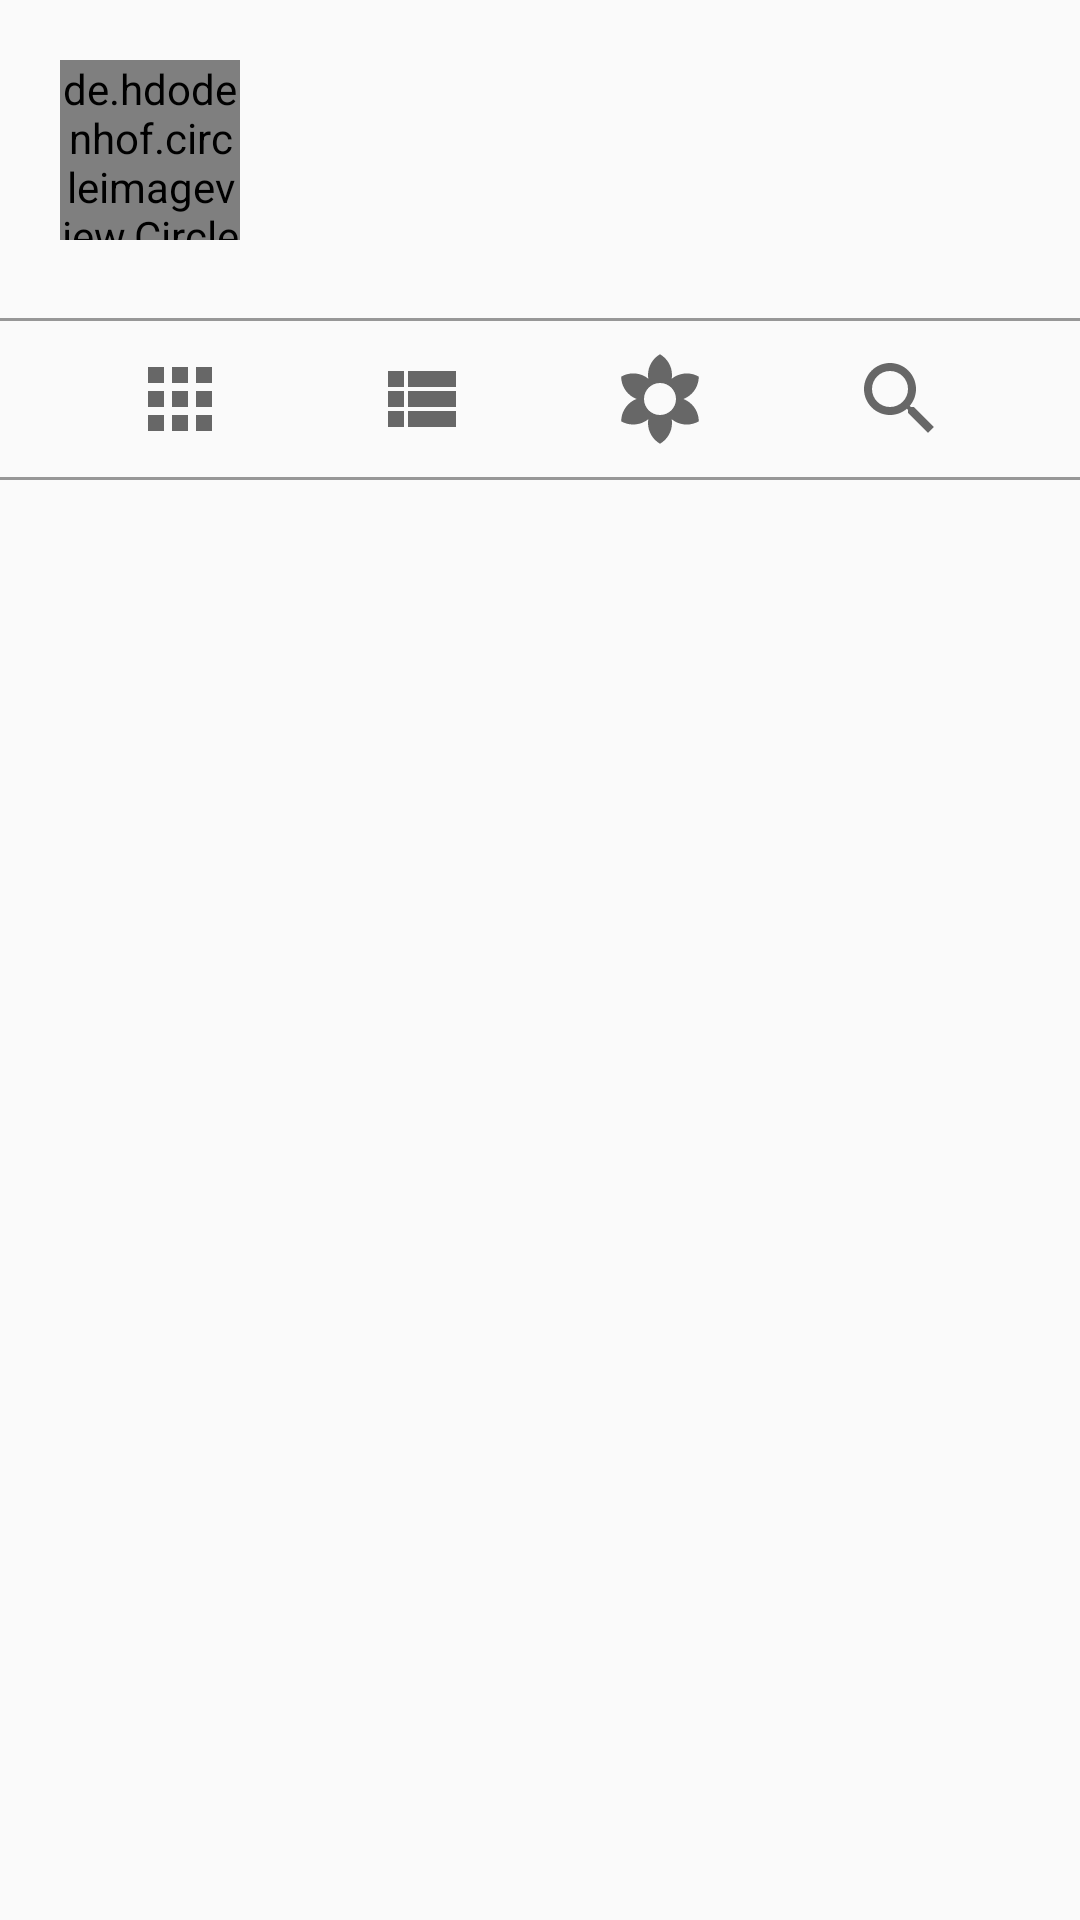

Write the Android layout XML for this screen, with the resource values it uses.
<!-- AndroidManifest.xml: application theme AppTheme -->
<!-- res/layout/fragment_profile.xml -->
<?xml version="1.0" encoding="utf-8"?>
<android.support.v4.widget.NestedScrollView xmlns:android="http://schemas.android.com/apk/res/android"
    xmlns:tools="http://schemas.android.com/tools"
    android:layout_width="match_parent"
    android:layout_height="match_parent"
    tools:context=".ui.fragment.profile.ProfileFragment">

    <RelativeLayout
        android:layout_width="match_parent"
        android:layout_height="wrap_content">

        <de.hdodenhof.circleimageview.CircleImageView
            android:id="@+id/profileImg"
            android:layout_width="60dp"
            android:layout_height="60dp"
            android:layout_alignParentTop="true"
            android:layout_alignParentStart="true"
            android:layout_marginTop="20dp"
            android:layout_marginStart="20dp"/>

        <TextView
            android:id="@+id/profileTxtUsername"
            android:layout_width="wrap_content"
            android:layout_height="wrap_content"
            android:textSize="18sp"
            android:textStyle="bold"
            android:textColor="@color/colorTextDefault"
            android:layout_alignTop="@id/profileImg"
            android:layout_toEndOf="@id/profileImg"
            android:layout_marginStart="20dp"/>

        <TextView
            android:id="@+id/profileTxtBio"
            android:layout_width="wrap_content"
            android:layout_height="wrap_content"
            android:textSize="16sp"
            android:textColor="@color/colorTextGray"
            android:layout_below="@id/profileTxtUsername"
            android:layout_alignStart="@id/profileTxtUsername"
            android:layout_marginTop="10dp"/>

        <View
            android:id="@+id/profileTopLineMenu"
            android:layout_width="match_parent"
            android:layout_height="1dp"
            android:background="@color/colorLineSeparator"
            android:layout_below="@id/profileTxtBio"
            android:layout_marginTop="30dp"/>

        <LinearLayout
            android:id="@+id/profileMenuLayout"
            android:layout_width="match_parent"
            android:layout_height="wrap_content"
            android:orientation="horizontal"
            android:layout_below="@id/profileTopLineMenu"
            android:paddingTop="10dp"
            android:paddingBottom="10dp"
            android:paddingStart="20dp"
            android:paddingEnd="20dp">

            <ImageView
                android:id="@+id/profileMenuGrid"
                android:layout_width="0dp"
                android:layout_height="wrap_content"
                android:layout_weight="1"
                android:src="@drawable/profile_menu_grid_off"
                tools:ignore="ContentDescription"
                android:clickable="true"
                android:focusable="true"/>

            <ImageView
                android:id="@+id/profileMenuList"
                android:layout_width="0dp"
                android:layout_height="wrap_content"
                android:layout_weight="1"
                android:src="@drawable/profile_menu_list_off"
                tools:ignore="ContentDescription"
                android:clickable="true"
                android:focusable="true"
                android:focusableInTouchMode="true"/>

            <ImageView
                android:id="@+id/profileMenuFilter"
                android:layout_width="0dp"
                android:layout_height="wrap_content"
                android:layout_weight="1"
                android:src="@drawable/profile_menu_filter_off"
                tools:ignore="ContentDescription"
                android:clickable="true"
                android:focusable="true"/>

            <ImageView
                android:id="@+id/profileMenuSearch"
                android:layout_width="0dp"
                android:layout_height="wrap_content"
                android:layout_weight="1"
                android:src="@drawable/profile_menu_search_off"
                tools:ignore="ContentDescription"
                android:clickable="true"
                android:focusable="true"/>

        </LinearLayout>

        <View
            android:id="@+id/profileBottomLineMenu"
            android:layout_width="match_parent"
            android:layout_height="1dp"
            android:background="@color/colorLineSeparator"
            android:layout_below="@id/profileMenuLayout"/>

        <android.support.v7.widget.RecyclerView
            android:id="@+id/profileRvPost"
            android:layout_width="match_parent"
            android:layout_height="wrap_content"
            android:nestedScrollingEnabled="false"
            android:layout_below="@id/profileBottomLineMenu"
            android:visibility="gone"/>

        <TextView
            android:id="@+id/profileTxtPlaceholder"
            android:layout_width="match_parent"
            android:layout_height="wrap_content"
            android:text="@string/profile_placeholder"
            android:textSize="16sp"
            android:textColor="@color/colorTextGray"
            android:textAlignment="center"
            android:padding="30dp"
            android:layout_below="@id/profileBottomLineMenu"
            android:layout_marginTop="40dp"
            android:visibility="gone"/>

        <ProgressBar
            android:id="@+id/profileProgressBar"
            android:layout_width="60dp"
            android:layout_height="60dp"
            android:theme="@style/CircularProgressPrimary"
            android:layout_centerInParent="true"
            android:layout_below="@id/profileBottomLineMenu"
            android:layout_marginTop="80dp"
            android:visibility="gone"/>

    </RelativeLayout>

</android.support.v4.widget.NestedScrollView>
<!-- resources referenced by this layout -->
<resources>
  <color name="colorLineSeparator">#979797</color>
  <color name="colorTextDefault">#232323</color>
  <color name="colorTextGray">#585858</color>
  <!-- drawable profile_menu_filter_off (drawable) -->
  <vector android:height="32dp" android:tint="#676767"
      android:viewportHeight="24.0" android:viewportWidth="24.0"
      android:width="32dp" xmlns:android="http://schemas.android.com/apk/res/android">
      <path android:fillColor="#FF000000" android:pathData="M18.7,12.4c-0.28,-0.16 -0.57,-0.29 -0.86,-0.4 0.29,-0.11 0.58,-0.24 0.86,-0.4 1.92,-1.11 2.99,-3.12 3,-5.19 -1.79,-1.03 -4.07,-1.11 -6,0 -0.28,0.16 -0.54,0.35 -0.78,0.54 0.05,-0.31 0.08,-0.63 0.08,-0.95 0,-2.22 -1.21,-4.15 -3,-5.19C10.21,1.85 9,3.78 9,6c0,0.32 0.03,0.64 0.08,0.95 -0.24,-0.2 -0.5,-0.39 -0.78,-0.55 -1.92,-1.11 -4.2,-1.03 -6,0 0,2.07 1.07,4.08 3,5.19 0.28,0.16 0.57,0.29 0.86,0.4 -0.29,0.11 -0.58,0.24 -0.86,0.4 -1.92,1.11 -2.99,3.12 -3,5.19 1.79,1.03 4.07,1.11 6,0 0.28,-0.16 0.54,-0.35 0.78,-0.54 -0.05,0.32 -0.08,0.64 -0.08,0.96 0,2.22 1.21,4.15 3,5.19 1.79,-1.04 3,-2.97 3,-5.19 0,-0.32 -0.03,-0.64 -0.08,-0.95 0.24,0.2 0.5,0.38 0.78,0.54 1.92,1.11 4.2,1.03 6,0 -0.01,-2.07 -1.08,-4.08 -3,-5.19zM12,16c-2.21,0 -4,-1.79 -4,-4s1.79,-4 4,-4 4,1.79 4,4 -1.79,4 -4,4z"/>
  </vector>
  <!-- drawable profile_menu_grid_off (drawable) -->
  <vector android:height="32dp" android:tint="#676767"
      android:viewportHeight="24.0" android:viewportWidth="24.0"
      android:width="32dp" xmlns:android="http://schemas.android.com/apk/res/android">
      <path android:fillColor="#FF000000" android:pathData="M4,8h4L8,4L4,4v4zM10,20h4v-4h-4v4zM4,20h4v-4L4,16v4zM4,14h4v-4L4,10v4zM10,14h4v-4h-4v4zM16,4v4h4L20,4h-4zM10,8h4L14,4h-4v4zM16,14h4v-4h-4v4zM16,20h4v-4h-4v4z"/>
  </vector>
  <!-- drawable profile_menu_list_off (drawable) -->
  <vector android:height="32dp" android:tint="#676767"
      android:viewportHeight="24.0" android:viewportWidth="24.0"
      android:width="32dp" xmlns:android="http://schemas.android.com/apk/res/android">
      <path android:fillColor="#FF000000" android:pathData="M4,14h4v-4L4,10v4zM4,19h4v-4L4,15v4zM4,9h4L8,5L4,5v4zM9,14h12v-4L9,10v4zM9,19h12v-4L9,15v4zM9,5v4h12L21,5L9,5z"/>
  </vector>
  <!-- drawable profile_menu_search_off (drawable) -->
  <vector android:height="32dp" android:tint="#676767"
      android:viewportHeight="24.0" android:viewportWidth="24.0"
      android:width="32dp" xmlns:android="http://schemas.android.com/apk/res/android">
      <path android:fillColor="#FF000000" android:pathData="M15.5,14h-0.79l-0.28,-0.27C15.41,12.59 16,11.11 16,9.5 16,5.91 13.09,3 9.5,3S3,5.91 3,9.5 5.91,16 9.5,16c1.61,0 3.09,-0.59 4.23,-1.57l0.27,0.28v0.79l5,4.99L20.49,19l-4.99,-5zM9.5,14C7.01,14 5,11.99 5,9.5S7.01,5 9.5,5 14,7.01 14,9.5 11.99,14 9.5,14z"/>
  </vector>
  <string name="profile_placeholder">You don\'t have any posts yet. Let\'s make a post now</string>
  <style name="CircularProgressPrimary" parent="Theme.AppCompat.Light">
          <item name="colorAccent">@color/colorPrimary</item>
      </style>
  <style name="AppTheme" parent="Theme.AppCompat.Light.DarkActionBar">
          
          <item name="colorPrimary">@color/colorPrimary</item>
          <item name="colorPrimaryDark">@color/colorPrimaryDark</item>
          <item name="colorAccent">@color/colorAccent</item>
      </style>
  <color name="colorPrimary">#d44045</color>
  <color name="colorPrimaryDark">#d44045</color>
  <color name="colorAccent">#d44045</color>
</resources>
